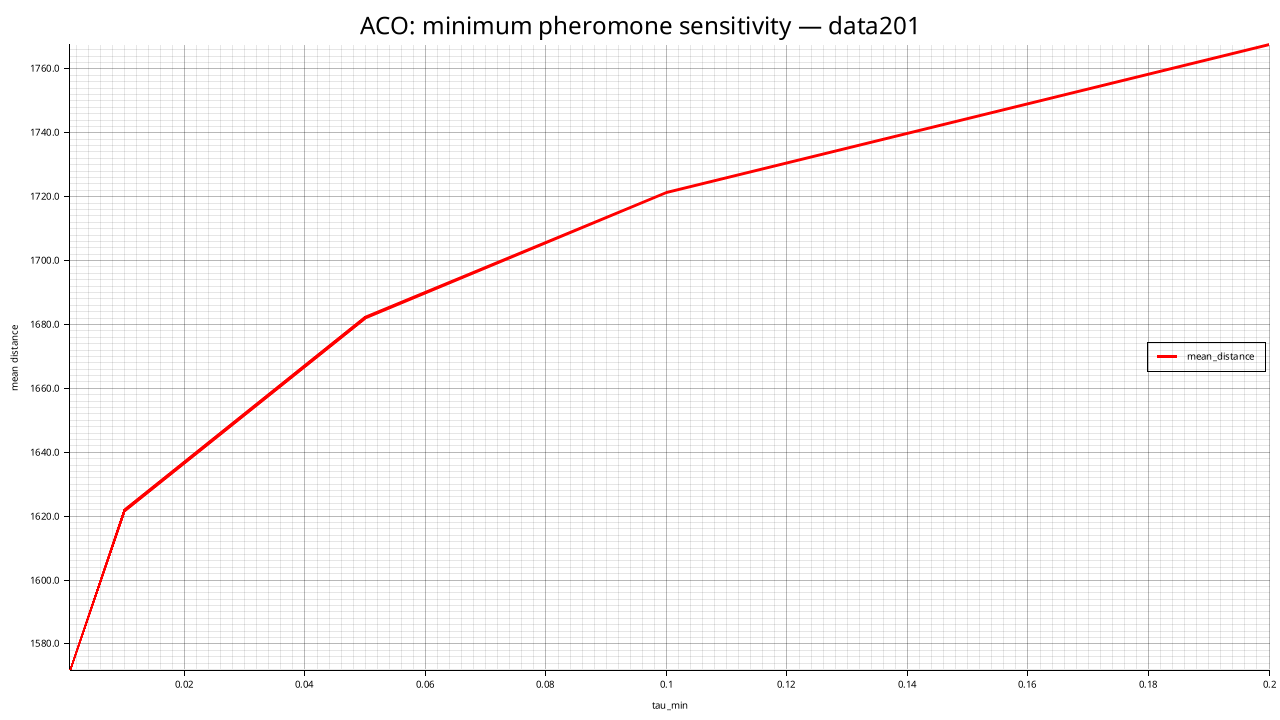

Data behind this chart, as committed beside it:
tau_min, mean_distance, std_distance, feasible_rate, mean_elapsed_ms
0.001000, 1572, 22.76, 0.000, 14113
0.01, 1622, 23.35, 0.000, 13445
0.05, 1682, 21.13, 0.000, 13482
0.1, 1721, 18.45, 0.000, 13698
0.2, 1767, 11.52, 0.000, 13797
